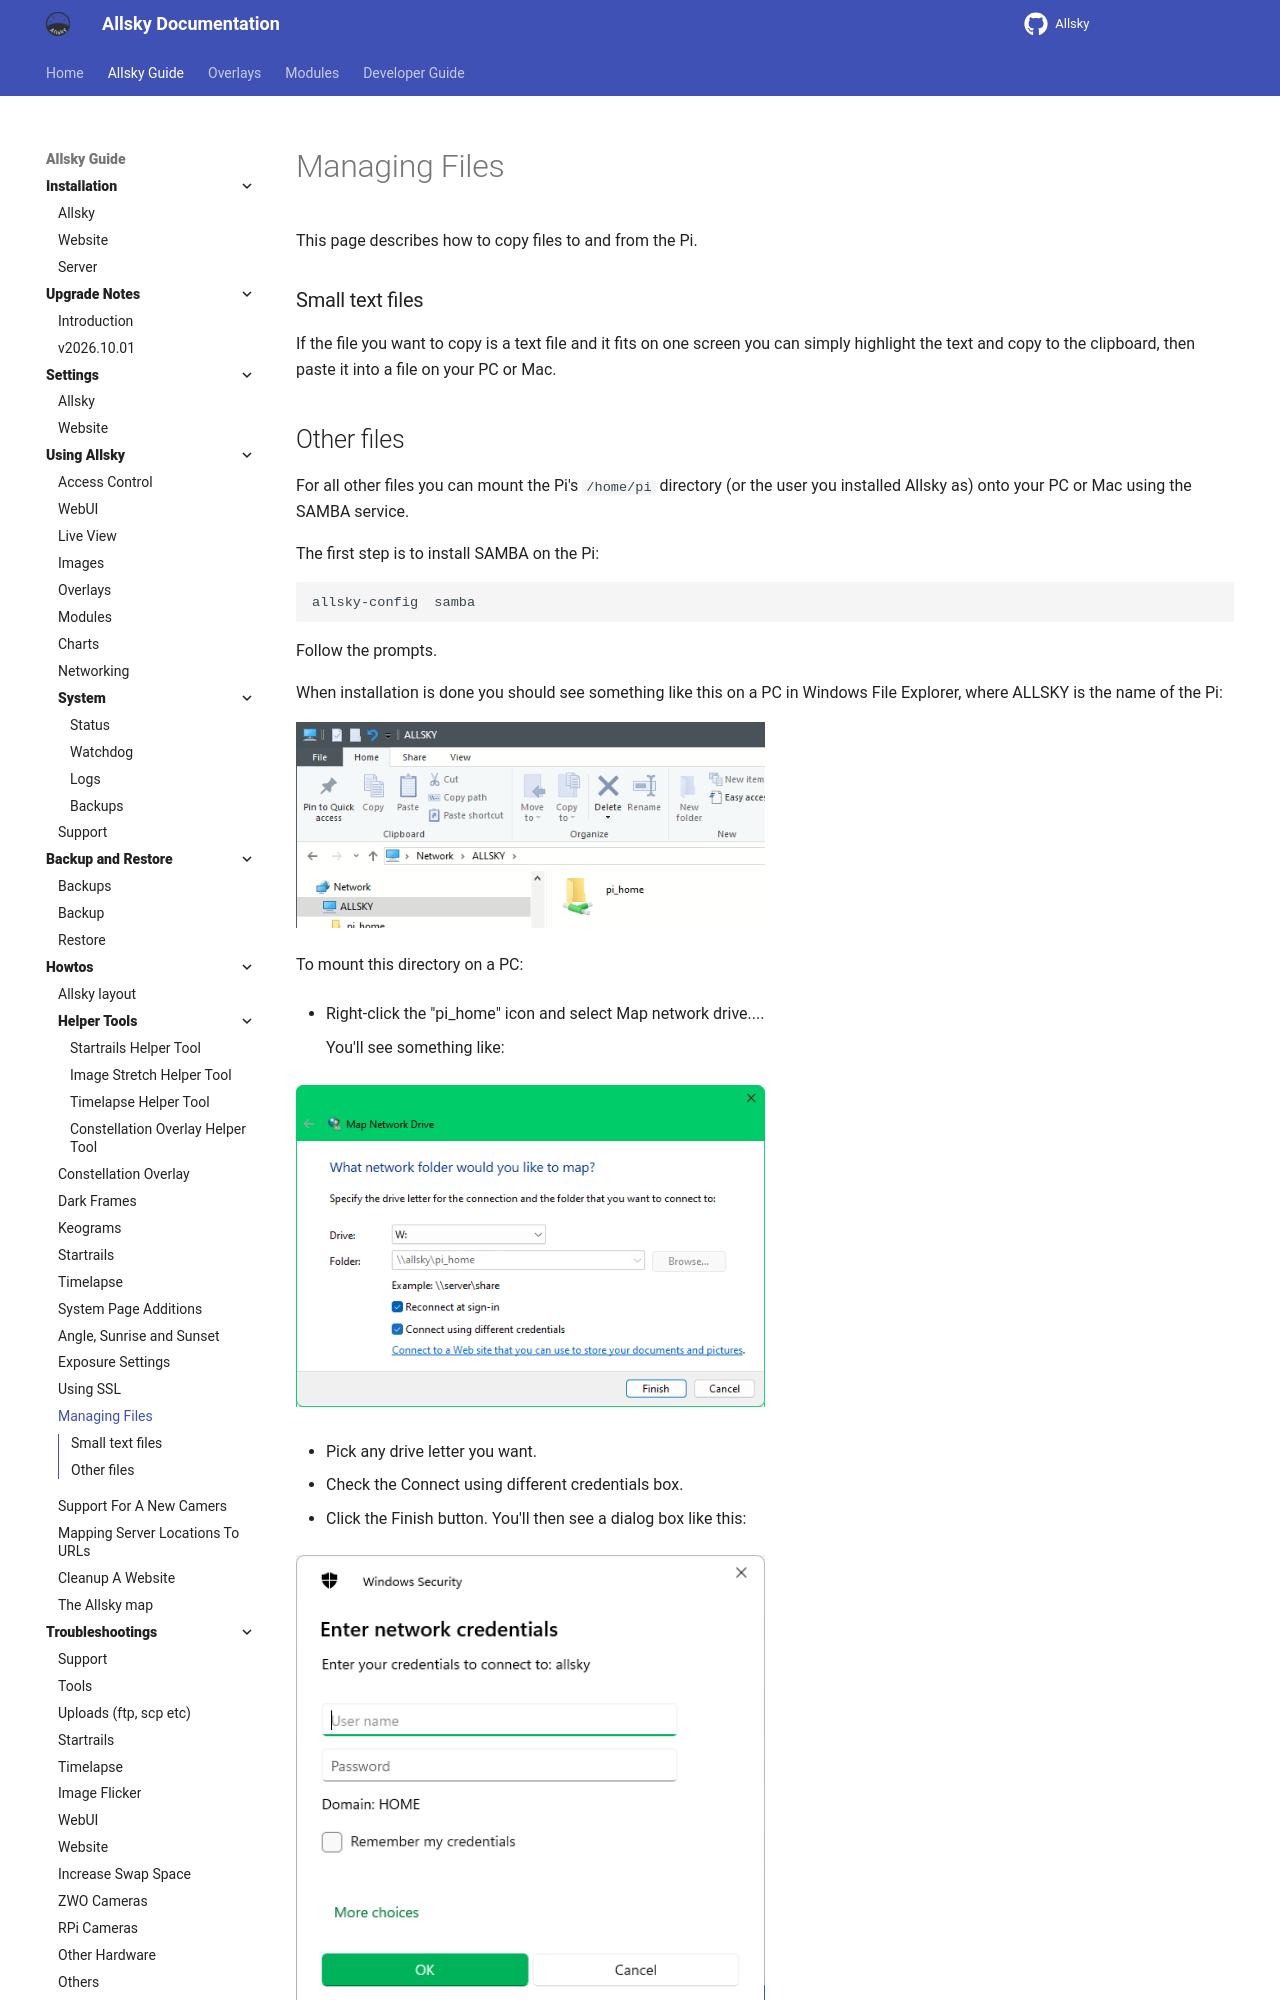

repository: AllskyTeam/allsky · page: allsky_guide/howtos/managing_files.html · generator: mkdocs

This page describes how to copy files to and from the Pi.

### Small text files { data-toc-label="Small text files" }
If the file you want to copy is a text file and it fits on one screen you can simply highlight the text and copy to the clipboard, then paste it into a file on your PC or Mac.
